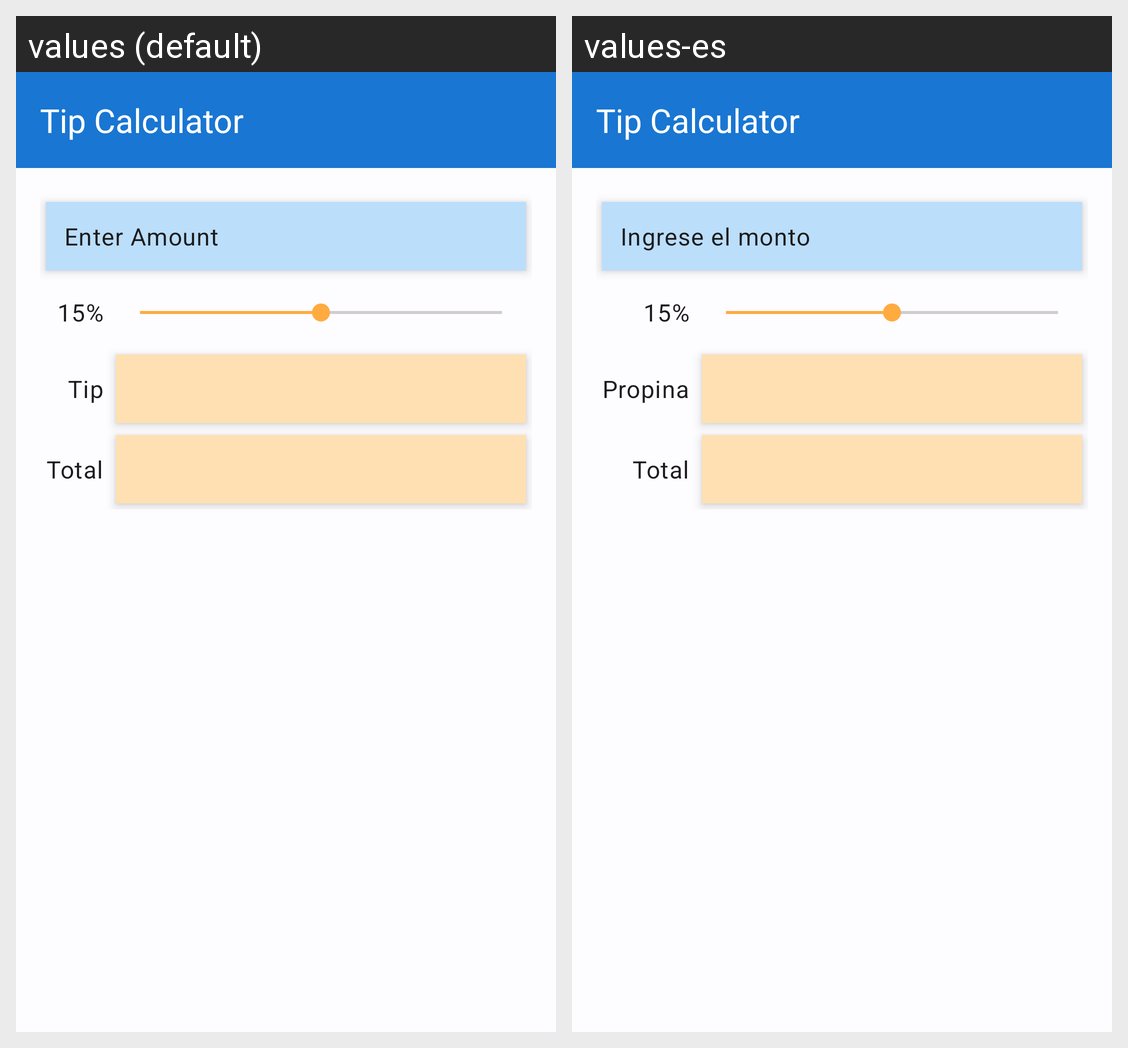

Locale-by-locale string values for the Android screen shown in this grid:
Android screen res/layout/activity_main.xml rendered under 2 locales, left to right: values (default), values-es. Device: Nexus 5 (rendered at 1080×1920; each locale shown at half size, 540×960, under a caption strip naming it); theme Theme.TipCalculator.
Strings drawn on this screen, with the default value and each locale's value (text and hints the layout hard-codes, and strings that could not be matched under every locale, appear in the picture but are not listed):

app_name
  values: Tip Calculator
  values-es: Tip Calculator  [not translated; the default value is used]

amount_field_label
  values: Bill amount in cents
  values-es: Monto de la cuenta en centavos

enter_amount
  values: Enter Amount
  values-es: Ingrese el monto

tip_percentage
  values: 15%
  values-es: 15%  [not translated; the default value is used]

tip
  values: Tip
  values-es: Propina

total
  values: Total
  values-es: Total
